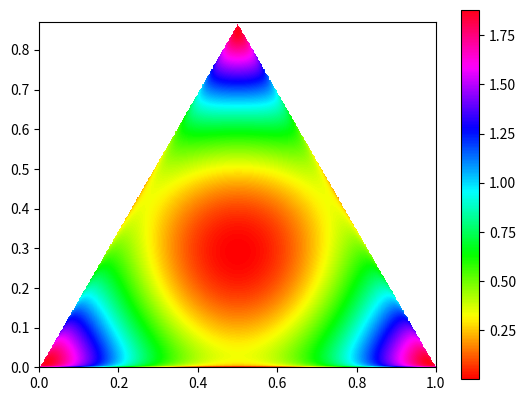

Reproduce this figure in Python.
from math import nan, sqrt
import matplotlib.pyplot as plt

S13 = 1/sqrt(3)
S43 = 2/sqrt(3)

def z(x, y):
    a = 3*(x - S13*y)
    b = 3*S43*y
    c = 3 - a - b
    if a < 0 or b < 0 or c < 0:
        return nan
    z0 = a**(1/3) + b**(1/3) + c**(1/3) - a*b - b*c - a*c
    return z0

def main():
    len = 1
    res = 500
    aspect = .87
    Z = [[z(j/res, i/res) for j in range(len*res)] for i in range(round(len*res*aspect))]
    plt.imshow(Z, origin = 'lower', extent = [0, len, 0, len*aspect], cmap = plt.cm.hsv)
    plt.colorbar()
    plt.show()

if __name__ == '__main__':
    main()